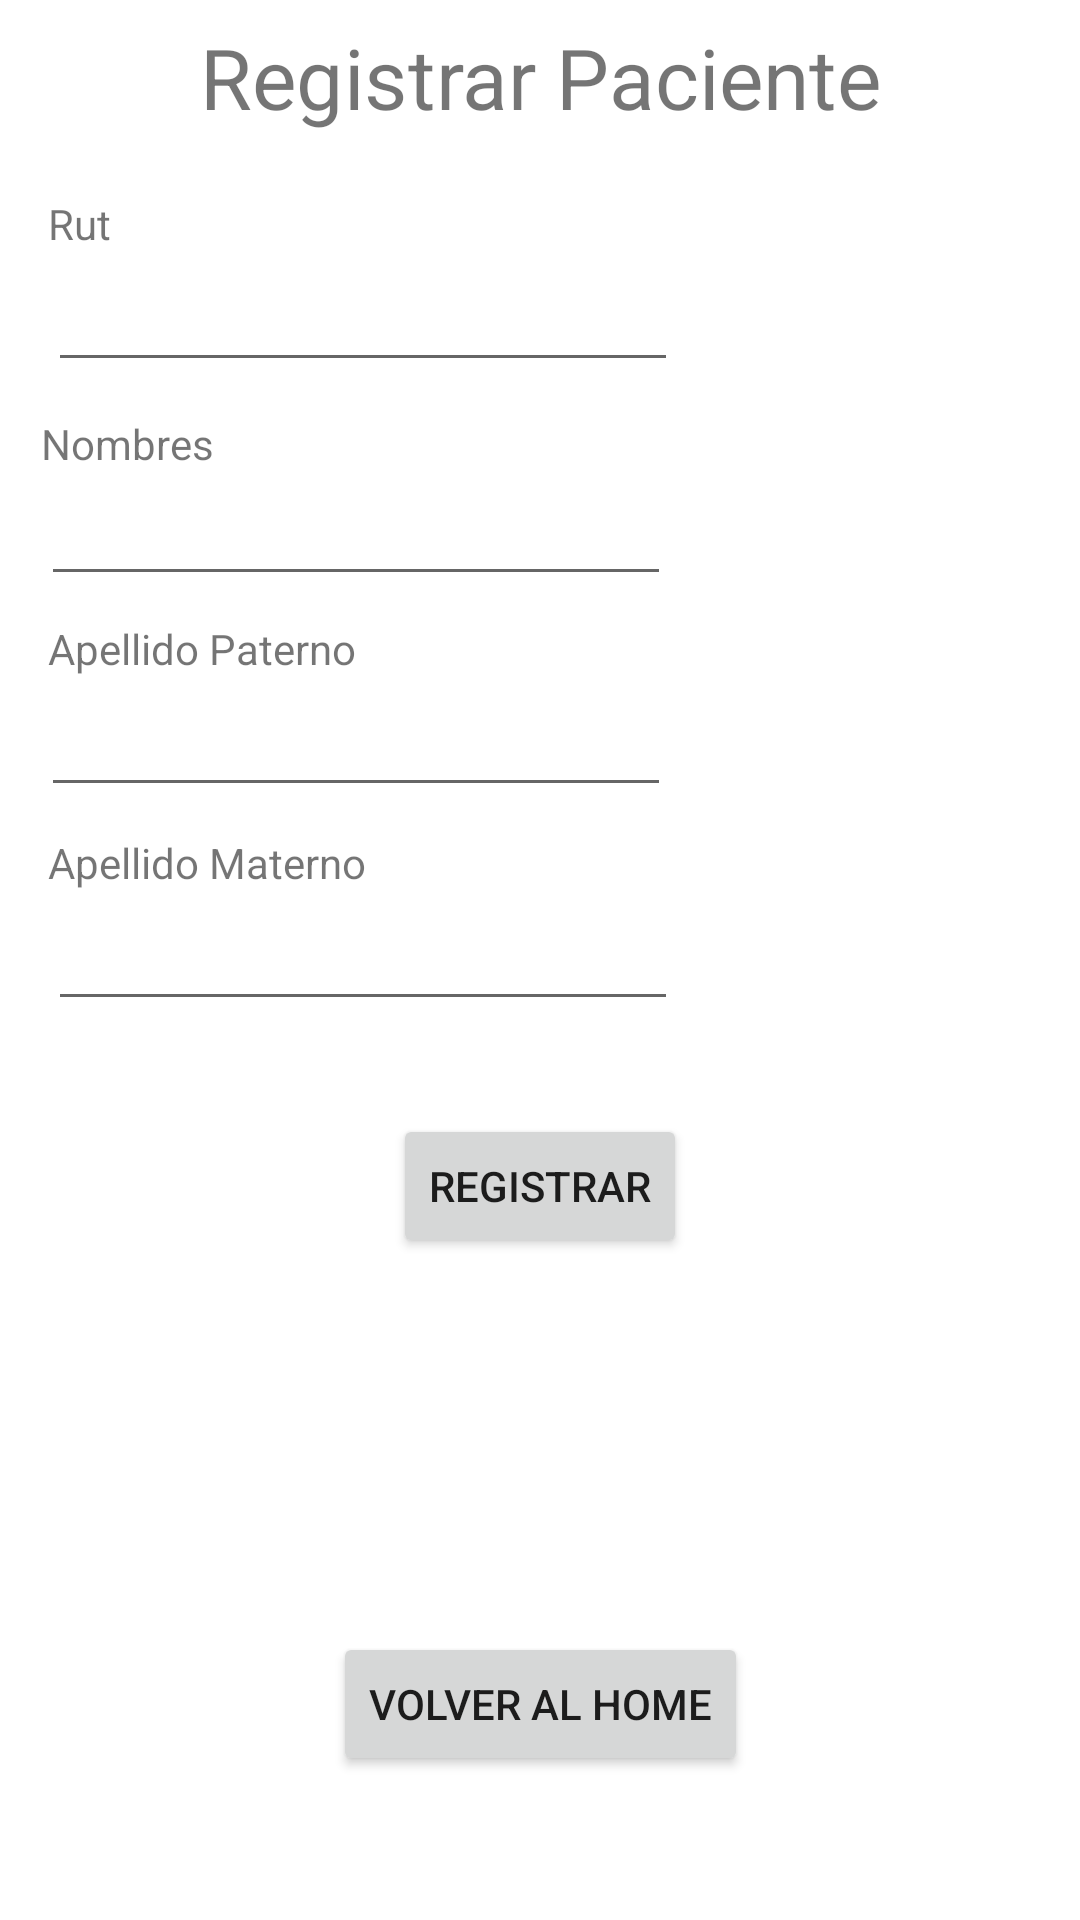

Write the Android layout XML for this screen, with the resource values it uses.
<!-- AndroidManifest.xml: application theme Theme.TICsProject -->
<!-- res/layout/activity_registrar_paciente.xml -->
<?xml version="1.0" encoding="utf-8"?>
<androidx.constraintlayout.widget.ConstraintLayout xmlns:android="http://schemas.android.com/apk/res/android"
    xmlns:app="http://schemas.android.com/apk/res-auto"
    xmlns:tools="http://schemas.android.com/tools"
    android:layout_width="match_parent"
    android:layout_height="match_parent"
    tools:context=".RegistrarPacienteActivity">

    <TextView
        android:id="@+id/textView"
        android:layout_width="wrap_content"
        android:layout_height="wrap_content"
        android:layout_marginTop="16dp"
        android:scaleX="2"
        android:scaleY="2"
        android:text="Registrar Paciente"
        app:layout_constraintEnd_toEndOf="parent"
        app:layout_constraintStart_toStartOf="parent"
        app:layout_constraintTop_toTopOf="parent" />

    <TextView
        android:id="@+id/textView2"
        android:layout_width="wrap_content"
        android:layout_height="wrap_content"
        android:layout_marginStart="16dp"
        android:layout_marginTop="65dp"
        android:text="Rut"
        app:layout_constraintStart_toStartOf="parent"
        app:layout_constraintTop_toTopOf="parent" />

    <EditText
        android:id="@+id/inputRutPaciente"
        android:layout_width="wrap_content"
        android:layout_height="wrap_content"
        android:layout_marginTop="2dp"
        android:ems="10"
        android:inputType="textPersonName"
        app:layout_constraintStart_toStartOf="@+id/textView2"
        app:layout_constraintTop_toBottomOf="@+id/textView2" />

    <TextView
        android:id="@+id/textView3"
        android:layout_width="wrap_content"
        android:layout_height="wrap_content"
        android:layout_marginTop="11dp"
        android:text="Nombres"
        app:layout_constraintStart_toStartOf="@+id/inputNombresPaciente"
        app:layout_constraintTop_toBottomOf="@+id/inputRutPaciente" />

    <EditText
        android:id="@+id/inputNombresPaciente"
        android:layout_width="wrap_content"
        android:layout_height="wrap_content"
        android:ems="10"
        android:inputType="textPersonName"
        app:layout_constraintEnd_toEndOf="@+id/textView4"
        app:layout_constraintStart_toEndOf="@+id/textView4"
        app:layout_constraintTop_toBottomOf="@+id/textView3" />

    <TextView
        android:id="@+id/textView4"
        android:layout_width="wrap_content"
        android:layout_height="wrap_content"
        android:layout_marginStart="16dp"
        android:layout_marginBottom="2dp"
        android:text="Apellido Paterno"
        app:layout_constraintBottom_toTopOf="@+id/inputApellidoPaternoPaciente"
        app:layout_constraintStart_toStartOf="parent" />

    <EditText
        android:id="@+id/inputApellidoPaternoPaciente"
        android:layout_width="wrap_content"
        android:layout_height="wrap_content"
        android:layout_marginTop="29dp"
        android:ems="10"
        android:inputType="textPersonName"
        app:layout_constraintEnd_toEndOf="@+id/textView4"
        app:layout_constraintStart_toEndOf="@+id/textView4"
        app:layout_constraintTop_toBottomOf="@+id/inputNombresPaciente" />

    <TextView
        android:id="@+id/textView12"
        android:layout_width="wrap_content"
        android:layout_height="wrap_content"
        android:layout_marginStart="16dp"
        android:layout_marginTop="9dp"
        android:text="Apellido Materno"
        app:layout_constraintStart_toStartOf="parent"
        app:layout_constraintTop_toBottomOf="@+id/inputApellidoPaternoPaciente" />

    <EditText
        android:id="@+id/inputApellidoMaternoPaciente"
        android:layout_width="wrap_content"
        android:layout_height="wrap_content"
        android:layout_marginTop="2dp"
        android:ems="10"
        android:inputType="textPersonName"
        app:layout_constraintStart_toStartOf="@+id/textView12"
        app:layout_constraintTop_toBottomOf="@+id/textView12" />

    <Button
        android:id="@+id/botonActualizarPaciente"
        android:layout_width="wrap_content"
        android:layout_height="wrap_content"
        android:layout_marginTop="31dp"
        android:onClick="savePaciente"
        android:text="Registrar"
        app:layout_constraintEnd_toEndOf="parent"
        app:layout_constraintStart_toStartOf="parent"
        app:layout_constraintTop_toBottomOf="@+id/inputApellidoMaternoPaciente" />

    <Button
        android:id="@+id/botonVolver"
        android:layout_width="wrap_content"
        android:layout_height="wrap_content"
        android:layout_marginBottom="48dp"
        android:onClick="backToHome"
        android:text="Volver al Home"
        app:layout_constraintBottom_toBottomOf="parent"
        app:layout_constraintEnd_toEndOf="parent"
        app:layout_constraintStart_toStartOf="parent" />

</androidx.constraintlayout.widget.ConstraintLayout>
<!-- resources referenced by this layout -->
<resources>
  <style name="Theme.TICsProject" parent="Theme.MaterialComponents.DayNight.DarkActionBar">
          
          <item name="colorPrimary">@color/purple_500</item>
          <item name="colorPrimaryVariant">@color/purple_700</item>
          <item name="colorOnPrimary">@color/white</item>
          
          <item name="colorSecondary">@color/teal_200</item>
          <item name="colorSecondaryVariant">@color/teal_700</item>
          <item name="colorOnSecondary">@color/black</item>
          
          <item name="android:statusBarColor" tools:targetApi="l">?attr/colorPrimaryVariant</item>
          
      </style>
  <!-- not gathered from this repository: default colours our renderer supplied (Android Studio template values) -->
  <color name="purple_500">#FF6200EE</color>
  <color name="purple_700">#FF3700B3</color>
  <color name="teal_200">#FF03DAC5</color>
  <color name="teal_700">#FF018786</color>
  <color name="black">#FF000000</color>
  <color name="white">#FFFFFFFF</color>
</resources>
